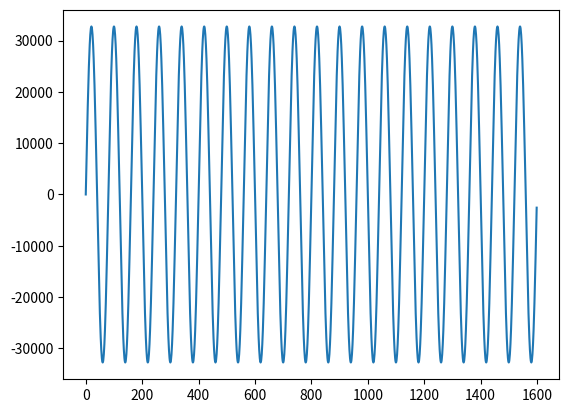

Generate this figure with matplotlib: (Note: this script raises an exception after producing the figure.)
""" Code to test functionality of u-law algorithm after translation from c to Python
"""

BIAS = 0x84   # define the add-in bias for 16 bit samples */
CLIP = 32635

exp_lut = [
    0,0,1,1,2,2,2,2,3,3,3,3,3,3,3,3,
    4,4,4,4,4,4,4,4,4,4,4,4,4,4,4,4,
    5,5,5,5,5,5,5,5,5,5,5,5,5,5,5,5,
    5,5,5,5,5,5,5,5,5,5,5,5,5,5,5,5,
    6,6,6,6,6,6,6,6,6,6,6,6,6,6,6,6,
    6,6,6,6,6,6,6,6,6,6,6,6,6,6,6,6,
    6,6,6,6,6,6,6,6,6,6,6,6,6,6,6,6,
    6,6,6,6,6,6,6,6,6,6,6,6,6,6,6,6,
    7,7,7,7,7,7,7,7,7,7,7,7,7,7,7,7,
    7,7,7,7,7,7,7,7,7,7,7,7,7,7,7,7,
    7,7,7,7,7,7,7,7,7,7,7,7,7,7,7,7,
    7,7,7,7,7,7,7,7,7,7,7,7,7,7,7,7,
    7,7,7,7,7,7,7,7,7,7,7,7,7,7,7,7,
    7,7,7,7,7,7,7,7,7,7,7,7,7,7,7,7,
    7,7,7,7,7,7,7,7,7,7,7,7,7,7,7,7,
    7,7,7,7,7,7,7,7,7,7,7,7,7,7,7,7
]

def u_law_compress(sample):
    # Get the sample into sign-magnitude. 
    sign = (sample >> 8) & 0x80        #set aside the sign
    if (sign != 0): sample = -sample    #get magnitude
    if (sample > CLIP): sample = CLIP   #clip the magnitude
    # Convert from 16 bit linear to ulaw.
    sample = sample + BIAS
    exponent = exp_lut[(sample >> 7) & 0xFF]
    mantissa = (sample >> (exponent + 3)) & 0x0F
    ulawbyte = ~(sign | (exponent << 4) | mantissa)
    return ulawbyte

def u_law_expand(ulawbyte):
    exp_lut = [0,132,396,924,1980,4092,8316,16764]
    ulawbyte = ~ulawbyte
    sign = (ulawbyte & 0x80)
    exponent = (ulawbyte >> 4) & 0x07
    mantissa = ulawbyte & 0x0F
    sample = exp_lut[exponent] + (mantissa << (exponent + 3))
    if (sign != 0): sample = -sample
    return sample
import numpy as np
import math
import matplotlib.pyplot as plt

v_ul_comp = np.vectorize(u_law_compress, otypes=[np.uint8])
v_ul_exp = np.vectorize(u_law_expand, otypes=[np.int16])

bits = 16
freq = 100
samples = 1600
fs = 8000

time = np.arange(samples)/float(fs)

amplitude = (2**bits-1)/2.0
signal = np.array(np.rint(amplitude + amplitude*np.sin(2*math.pi*freq*time))-2**(bits-1),dtype=np.int16)
plt.plot(signal)

comp = v_ul_comp(signal)
recov = v_ul_exp(comp)

plt.plot(recov)
plt.show()
